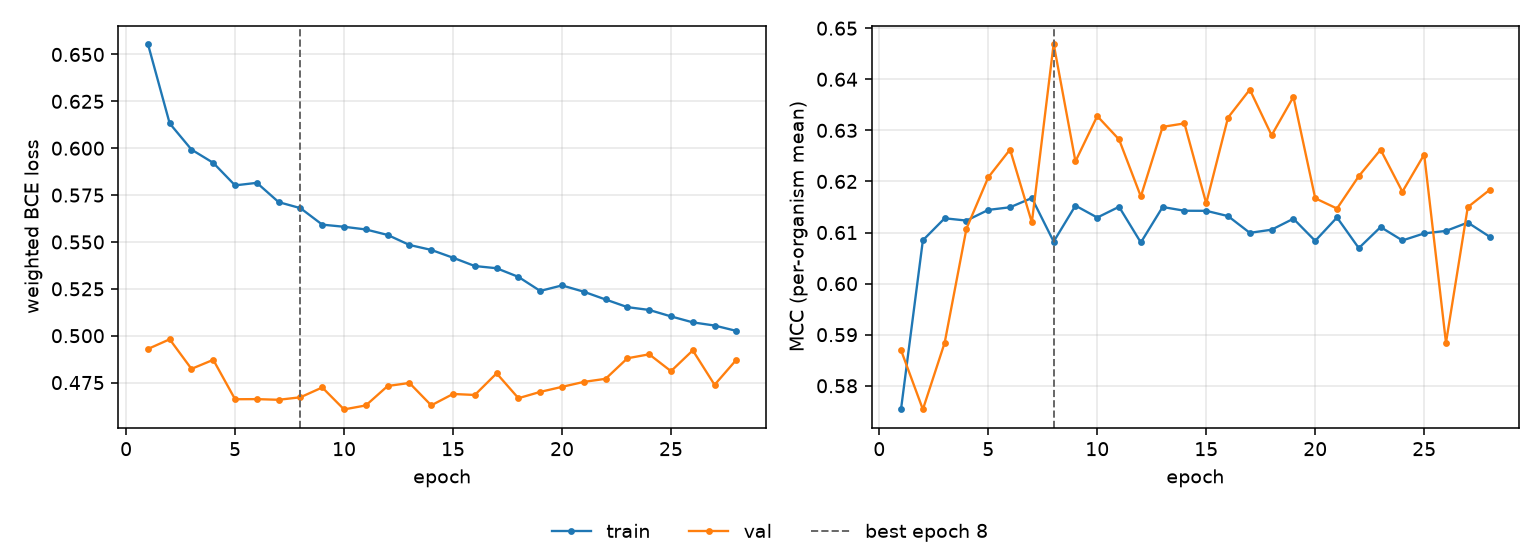

The file beside this chart, header and first rows:
epoch, tr_loss, vl_loss, tr_mcc, vl_mcc, is_best
1, 0.6557, 0.4929, 0.5755, 0.5869, False
2, 0.6132, 0.4981, 0.6085, 0.5754, False
3, 0.5993, 0.4823, 0.6128, 0.5884, False
4, 0.5922, 0.4871, 0.6123, 0.6108, False
5, 0.5802, 0.4661, 0.6144, 0.6208, False
6, 0.5815, 0.4662, 0.6149, 0.6262, False
7, 0.5712, 0.4658, 0.6168, 0.612, False
8, 0.568, 0.4672, 0.6082, 0.6469, True
9, 0.5592, 0.4724, 0.6153, 0.6239, False
10, 0.5581, 0.4607, 0.6129, 0.6328, False
11, 0.5567, 0.4628, 0.615, 0.6282, False
12, 0.5537, 0.4732, 0.608, 0.6171, False
13, 0.5484, 0.4748, 0.615, 0.6307, False
14, 0.5458, 0.4629, 0.6143, 0.6314, False
15, 0.5416, 0.4689, 0.6142, 0.6157, False
16, 0.5372, 0.4684, 0.6132, 0.6325, False
17, 0.536, 0.4799, 0.6099, 0.638, False
18, 0.5314, 0.4667, 0.6106, 0.629, False
19, 0.5239, 0.47, 0.6127, 0.6365, False
20, 0.5268, 0.4727, 0.6084, 0.6167, False
21, 0.5235, 0.4754, 0.6129, 0.6147, False
22, 0.5193, 0.477, 0.6069, 0.621, False
23, 0.5152, 0.488, 0.6111, 0.6262, False
24, 0.5137, 0.4901, 0.6085, 0.618, False
25, 0.5103, 0.4811, 0.6098, 0.6253, False
26, 0.5071, 0.4922, 0.6103, 0.5884, False
27, 0.5054, 0.4738, 0.612, 0.615, False
28, 0.5026, 0.4872, 0.6092, 0.6183, False
